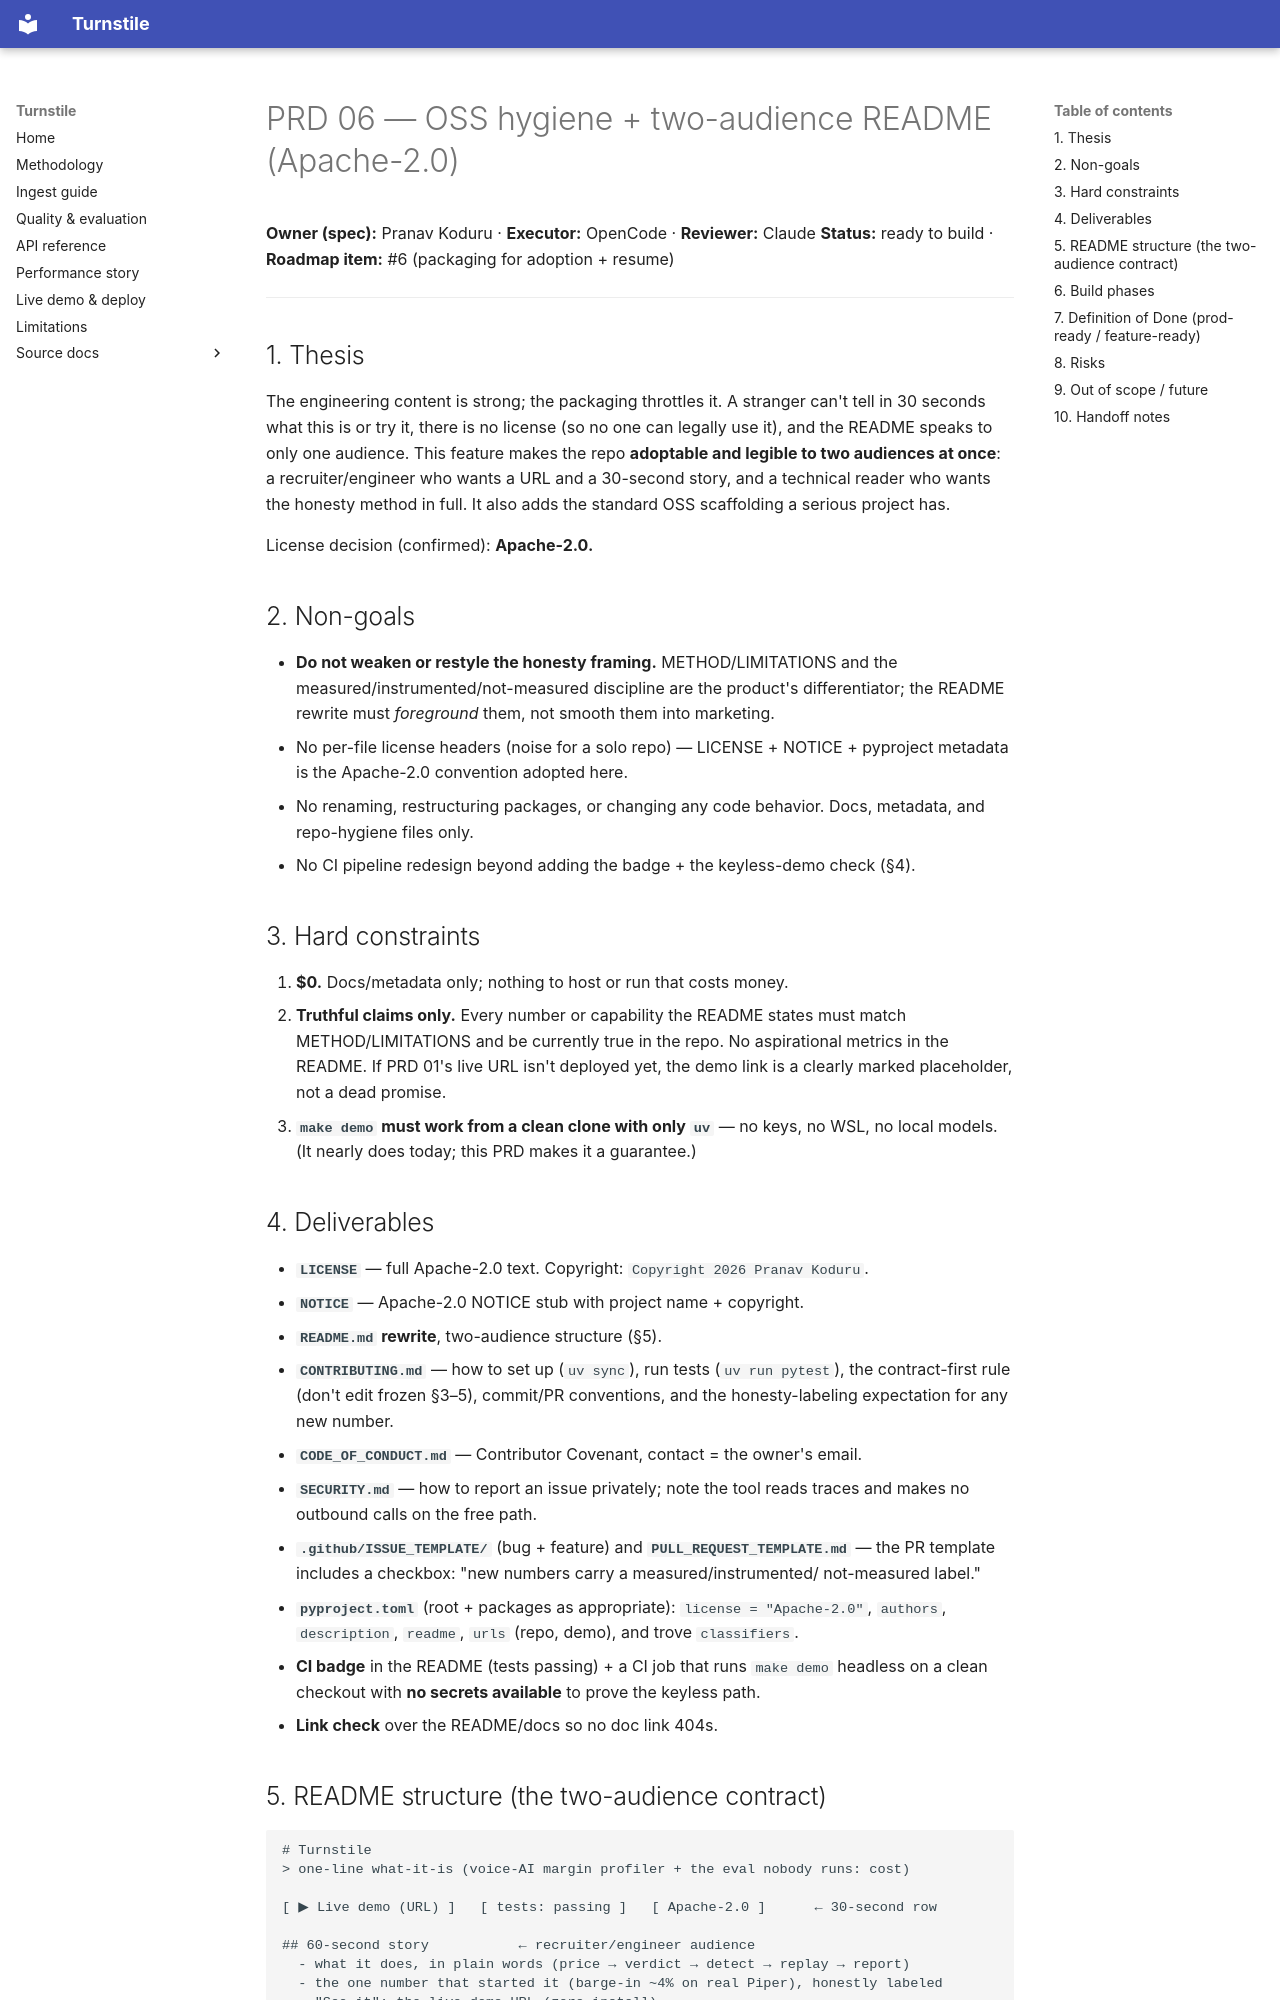

repository: Pranavk098/turnstile · page: prd/06-oss-hygiene-readme/index.html · generator: mkdocs

# PRD 06 — OSS hygiene + two-audience README (Apache-2.0)

**Owner (spec):** Pranav Koduru · **Executor:** OpenCode · **Reviewer:** Claude
**Status:** ready to build · **Roadmap item:** #6 (packaging for adoption + resume)

---

## 1. Thesis

The engineering content is strong; the packaging throttles it. A stranger can't tell
in 30 seconds what this is or try it, there is no license (so no one can legally
use it), and the README speaks to only one audience. This feature makes the repo
**adoptable and legible to two audiences at once**: a recruiter/engineer who wants a
URL and a 30-second story, and a technical reader who wants the honesty method in
full. It also adds the standard OSS scaffolding a serious project has.

License decision (confirmed): **Apache-2.0.**

## 2. Non-goals

- **Do not weaken or restyle the honesty framing.** METHOD/LIMITATIONS and the
  measured/instrumented/not-measured discipline are the product's differentiator;
  the README rewrite must *foreground* them, not smooth them into marketing.
- No per-file license headers (noise for a solo repo) — LICENSE + NOTICE + pyproject
  metadata is the Apache-2.0 convention adopted here.
- No renaming, restructuring packages, or changing any code behavior. Docs, metadata,
  and repo-hygiene files only.
- No CI pipeline redesign beyond adding the badge + the keyless-demo check (§4).

## 3. Hard constraints

1. **$0.** Docs/metadata only; nothing to host or run that costs money.
2. **Truthful claims only.** Every number or capability the README states must match
   METHOD/LIMITATIONS and be currently true in the repo. No aspirational metrics in
   the README. If PRD 01's live URL isn't deployed yet, the demo link is a clearly
   marked placeholder, not a dead promise.
3. **`make demo` must work from a clean clone with only `uv`** — no keys, no WSL, no
   local models. (It nearly does today; this PRD makes it a guarantee.)

## 4. Deliverables

- **`LICENSE`** — full Apache-2.0 text. Copyright: `Copyright 2026 Pranav Koduru`.
- **`NOTICE`** — Apache-2.0 NOTICE stub with project name + copyright.
- **`README.md` rewrite**, two-audience structure (§5).
- **`CONTRIBUTING.md`** — how to set up (`uv sync`), run tests (`uv run pytest`), the
  contract-first rule (don't edit frozen §3–5), commit/PR conventions, and the
  honesty-labeling expectation for any new number.
- **`CODE_OF_CONDUCT.md`** — Contributor Covenant, contact = the owner's email.
- **`SECURITY.md`** — how to report an issue privately; note the tool reads traces
  and makes no outbound calls on the free path.
- **`.github/ISSUE_TEMPLATE/`** (bug + feature) and **`PULL_REQUEST_TEMPLATE.md`** —
  the PR template includes a checkbox: "new numbers carry a measured/instrumented/
  not-measured label."
- **`pyproject.toml`** (root + packages as appropriate): `license = "Apache-2.0"`,
  `authors`, `description`, `readme`, `urls` (repo, demo), and trove `classifiers`.
- **CI badge** in the README (tests passing) + a CI job that runs `make demo` headless
  on a clean checkout with **no secrets available** to prove the keyless path.
- **Link check** over the README/docs so no doc link 404s.
